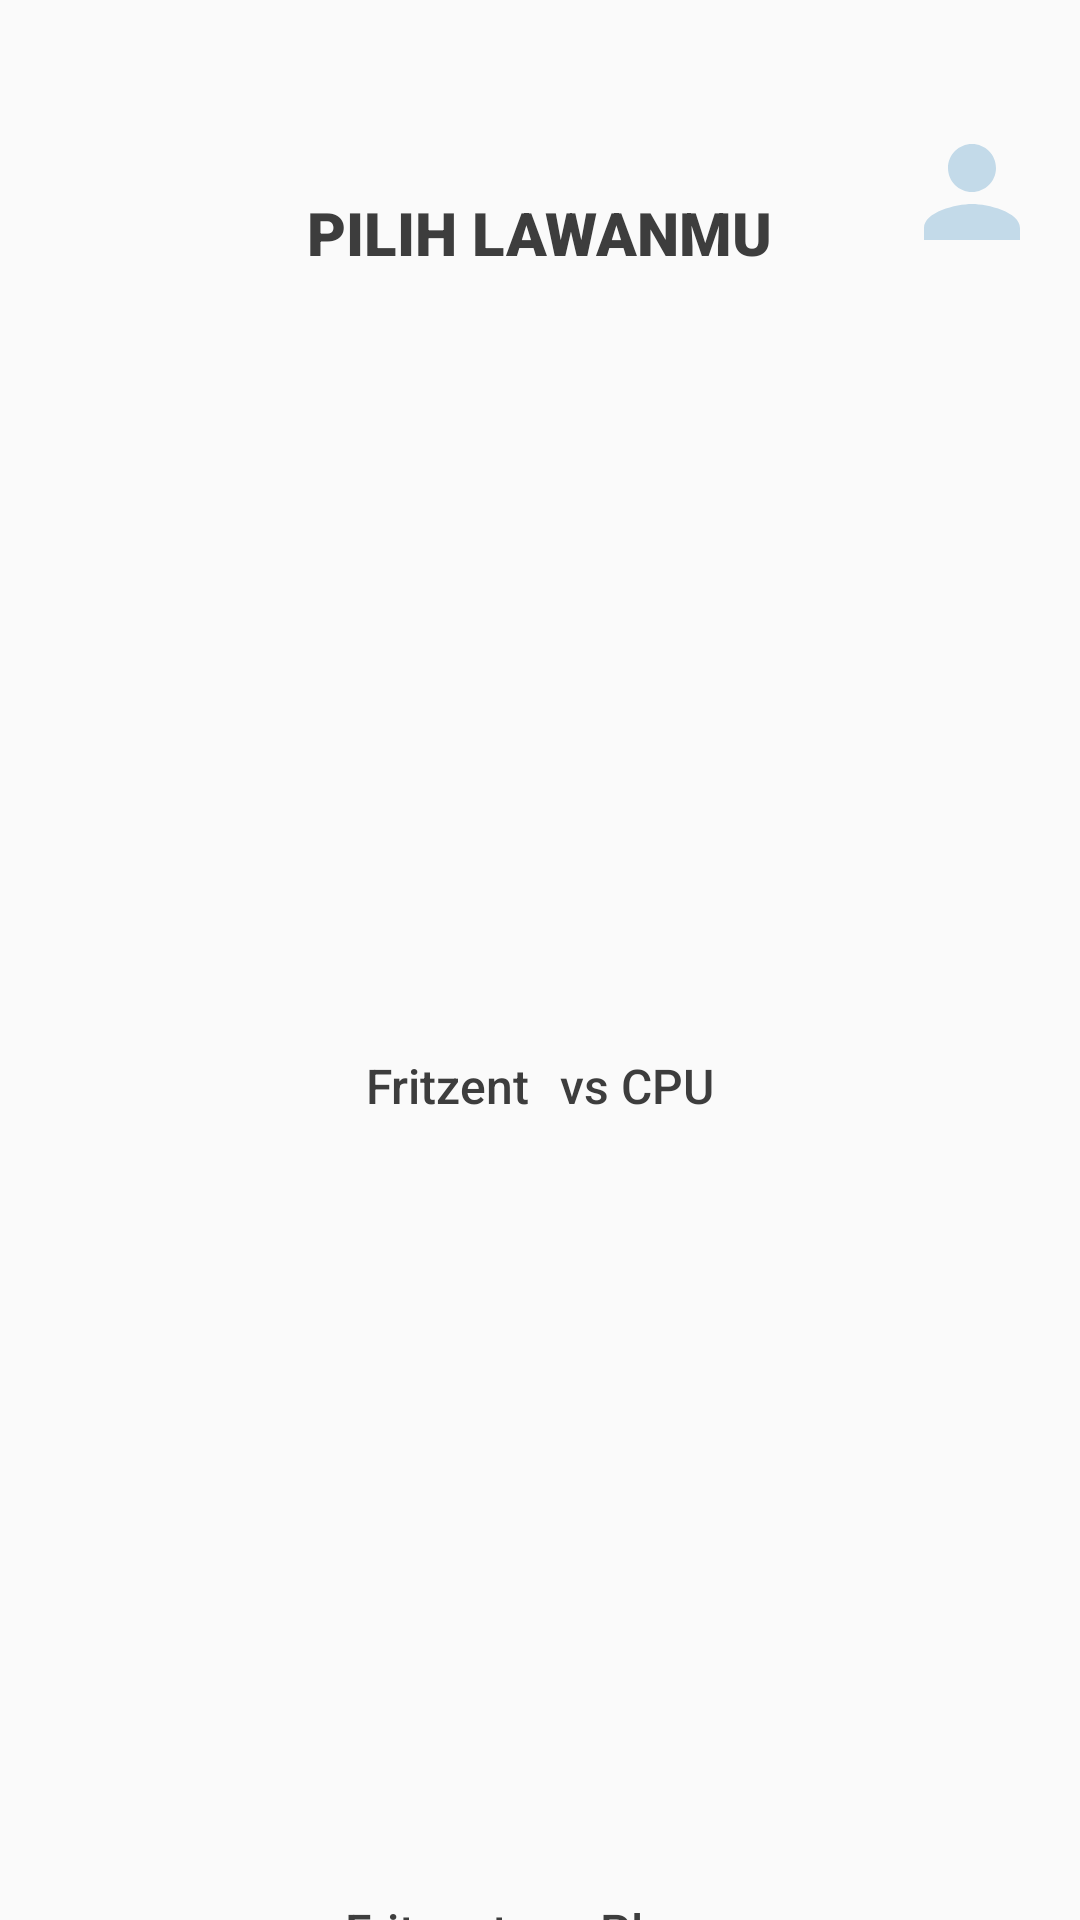

Layout XML and referenced resources for this Android screen:
<!-- AndroidManifest.xml: application theme GameTheme -->
<!-- res/layout/activity_main.xml -->
<?xml version="1.0" encoding="utf-8"?>
<androidx.constraintlayout.widget.ConstraintLayout xmlns:android="http://schemas.android.com/apk/res/android"
    xmlns:app="http://schemas.android.com/apk/res-auto"
    xmlns:tools="http://schemas.android.com/tools"
    android:layout_width="match_parent"
    android:layout_height="match_parent"
    tools:context=".view.MainActivity">

    <androidx.constraintlayout.widget.Guideline
        android:id="@+id/guideTop"
        android:layout_width="wrap_content"
        android:layout_height="wrap_content"
        android:orientation="horizontal"
        app:layout_constraintGuide_percent="0.1" />
    <androidx.constraintlayout.widget.Guideline
        android:id="@+id/guideEnd"
        android:layout_width="wrap_content"
        android:layout_height="wrap_content"
        android:orientation="vertical"
        app:layout_constraintGuide_percent="0.9"/>

    <ImageView
        android:id="@+id/iv_user_profile"
        android:layout_width="48dp"
        android:layout_height="48dp"
        android:src="@drawable/ic_person"
        app:layout_constraintTop_toTopOf="@id/guideTop"
        app:layout_constraintBottom_toBottomOf="@id/guideTop"
        app:layout_constraintEnd_toEndOf="@id/guideEnd"
        app:layout_constraintStart_toStartOf="@id/guideEnd"/>

    <TextView
        android:id="@+id/Title_Page"
        android:layout_width="wrap_content"
        android:layout_height="wrap_content"
        android:fontFamily="sans-serif-black"
        android:text="@string/text_pilih_lawan"
        android:textAllCaps="true"
        android:textColor="@color/colorAccent"
        android:textSize="20sp"
        app:layout_constraintLeft_toLeftOf="parent"
        app:layout_constraintRight_toRightOf="parent"
        app:layout_constraintTop_toTopOf="@id/guideTop" />

    <ImageView
        android:id="@+id/image_top"
        android:layout_width="200dp"
        android:layout_height="200dp"
        android:layout_marginTop="40dp"
        android:contentDescription="@string/app_name"
        android:src="@drawable/landing_page2"
        app:layout_constraintEnd_toEndOf="parent"
        app:layout_constraintStart_toStartOf="parent"
        app:layout_constraintTop_toBottomOf="@id/Title_Page" />

    <androidx.constraintlayout.widget.ConstraintLayout
        android:id="@+id/title_image_top"
        android:layout_width="wrap_content"
        android:layout_height="wrap_content"
        app:layout_constraintEnd_toEndOf="parent"
        app:layout_constraintStart_toStartOf="parent"
        app:layout_constraintTop_toBottomOf="@id/image_top">

        <TextView
            android:id="@+id/txt_username"
            android:layout_width="wrap_content"
            android:layout_height="wrap_content"
            android:layout_marginTop="20dp"
            android:fontFamily="sans-serif-medium"
            android:text="@string/txt_dummy_user"
            android:textColor="@color/colorAccent"
            android:textSize="16sp"
            app:layout_constraintBottom_toBottomOf="parent"
            app:layout_constraintEnd_toStartOf="@id/txt_versus"
            app:layout_constraintStart_toStartOf="parent"
            app:layout_constraintTop_toTopOf="parent" />

        <TextView
            android:id="@+id/txt_versus"
            android:layout_width="wrap_content"
            android:layout_height="wrap_content"
            android:layout_marginStart="10dp"
            android:layout_marginTop="20dp"
            android:fontFamily="sans-serif-medium"
            android:text="@string/text_versus_cpu"
            android:textColor="@color/colorAccent"
            android:textSize="16sp"
            app:layout_constraintBottom_toBottomOf="parent"
            app:layout_constraintEnd_toEndOf="parent"
            app:layout_constraintStart_toEndOf="@id/txt_username"
            app:layout_constraintTop_toTopOf="parent" />
    </androidx.constraintlayout.widget.ConstraintLayout>

    <ImageView
        android:id="@+id/image_top_cpu"
        android:layout_width="200dp"
        android:layout_height="200dp"
        android:layout_marginTop="40dp"
        android:contentDescription="@string/app_name"
        android:src="@drawable/landing_page1"
        app:layout_constraintEnd_toEndOf="parent"
        app:layout_constraintStart_toStartOf="parent"
        app:layout_constraintTop_toBottomOf="@id/title_image_top" />

    <androidx.constraintlayout.widget.ConstraintLayout
        android:id="@+id/title_image_top_cpu"
        android:layout_width="wrap_content"
        android:layout_height="wrap_content"
        app:layout_constraintEnd_toEndOf="parent"
        app:layout_constraintStart_toStartOf="parent"
        app:layout_constraintTop_toBottomOf="@id/image_top_cpu">

        <TextView
            android:id="@+id/txt_username_cpu"
            android:layout_width="wrap_content"
            android:layout_height="wrap_content"
            android:layout_marginTop="20dp"
            android:fontFamily="sans-serif-medium"
            android:text="@string/txt_dummy_user"
            android:textColor="@color/colorAccent"
            android:textSize="16sp"
            app:layout_constraintBottom_toBottomOf="parent"
            app:layout_constraintEnd_toStartOf="@id/txt_versus_cpu"
            app:layout_constraintStart_toStartOf="parent"
            app:layout_constraintTop_toTopOf="parent" />

        <TextView
            android:id="@+id/txt_versus_cpu"
            android:layout_width="wrap_content"
            android:layout_height="wrap_content"
            android:layout_marginStart="10dp"
            android:layout_marginTop="20dp"
            android:fontFamily="sans-serif-medium"
            android:text="@string/text_versus_player"
            android:textColor="@color/colorAccent"
            android:textSize="16sp"
            app:layout_constraintBottom_toBottomOf="parent"
            app:layout_constraintEnd_toEndOf="parent"
            app:layout_constraintStart_toEndOf="@id/txt_username_cpu"
            app:layout_constraintTop_toTopOf="parent" />

    </androidx.constraintlayout.widget.ConstraintLayout>

</androidx.constraintlayout.widget.ConstraintLayout>
<!-- resources referenced by this layout -->
<resources>
  <color name="colorAccent">#3d3d3d</color>
  <!-- drawable ic_person (drawable) -->
  <vector xmlns:android="http://schemas.android.com/apk/res/android"
      android:width="24dp"
      android:height="24dp"
      android:viewportWidth="24"
      android:viewportHeight="24"
      android:tint="@color/colorDarkBackground">
    <path
        android:fillColor="@android:color/white"
        android:pathData="M12,12c2.21,0 4,-1.79 4,-4s-1.79,-4 -4,-4 -4,1.79 -4,4 1.79,4 4,4zM12,14c-2.67,0 -8,1.34 -8,4v2h16v-2c0,-2.66 -5.33,-4 -8,-4z"/>
  </vector>
  <string name="app_name">CodeChallange-GameSuit</string>
  <string name="text_pilih_lawan">Pilih lawanmu</string>
  <string name="text_versus_cpu">vs CPU</string>
  <string name="text_versus_player">vs Player</string>
  <string name="txt_dummy_user">Fritzent</string>
  <style name="GameTheme" parent="Theme.AppCompat.Light.NoActionBar">
          <item name="colorPrimary">@color/colorPrimary</item>
          <item name="colorPrimaryDark">@color/colorPrimaryDark</item>
          <item name="colorAccent">@color/colorAccent</item>
      </style>
  <color name="colorDarkBackground">#c3dae9</color>
  <color name="colorPrimary">#e0fffe</color>
  <color name="colorPrimaryDark">#FF9800</color>
</resources>
